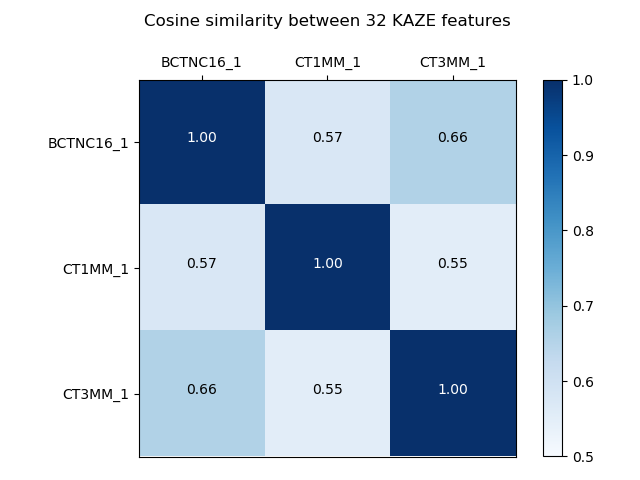

Source data for this figure (header and first rows):
, BCTNC16_1, CT1MM_1, CT3MM_1
BCTNC16_1, 1.0, 0.5747, 0.6568
CT1MM_1, 0.5747, 1.0, 0.5519
CT3MM_1, 0.6568, 0.5519, 1.0
